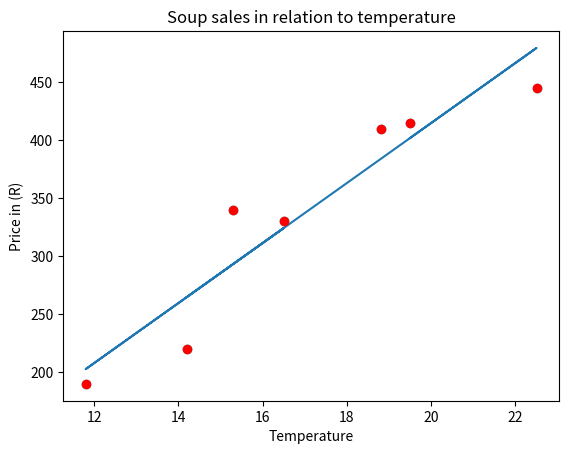

Reproduce this figure in Python.
# [redacted]
# First we're importing matplotlib as plt
# Next we're importing numpy as np

import matplotlib.pyplot as plt
import numpy as np
# Now I am inserting data as a source of reference



x = np.array([14.2, 16.5, 11.8, 15.3, 18.8, 22.5, 19.5])
y = np.array([220, 330, 190, 340, 410, 445, 415])
# labeling and visuals

m, b = np.polyfit(x, y, 1)
plt.scatter(x, y, color="Aqua")
plt.plot(x, m*x + b)
plt.plot(x, y, 'o', color="Red")
# Putting labels on the title, as well as on the x and y axis


plt.xlabel("Temperature")
plt.ylabel("Price in (R)")
plt.title("Soup sales in relation to temperature")
# Displaying the data on a GUI


plt.show()
